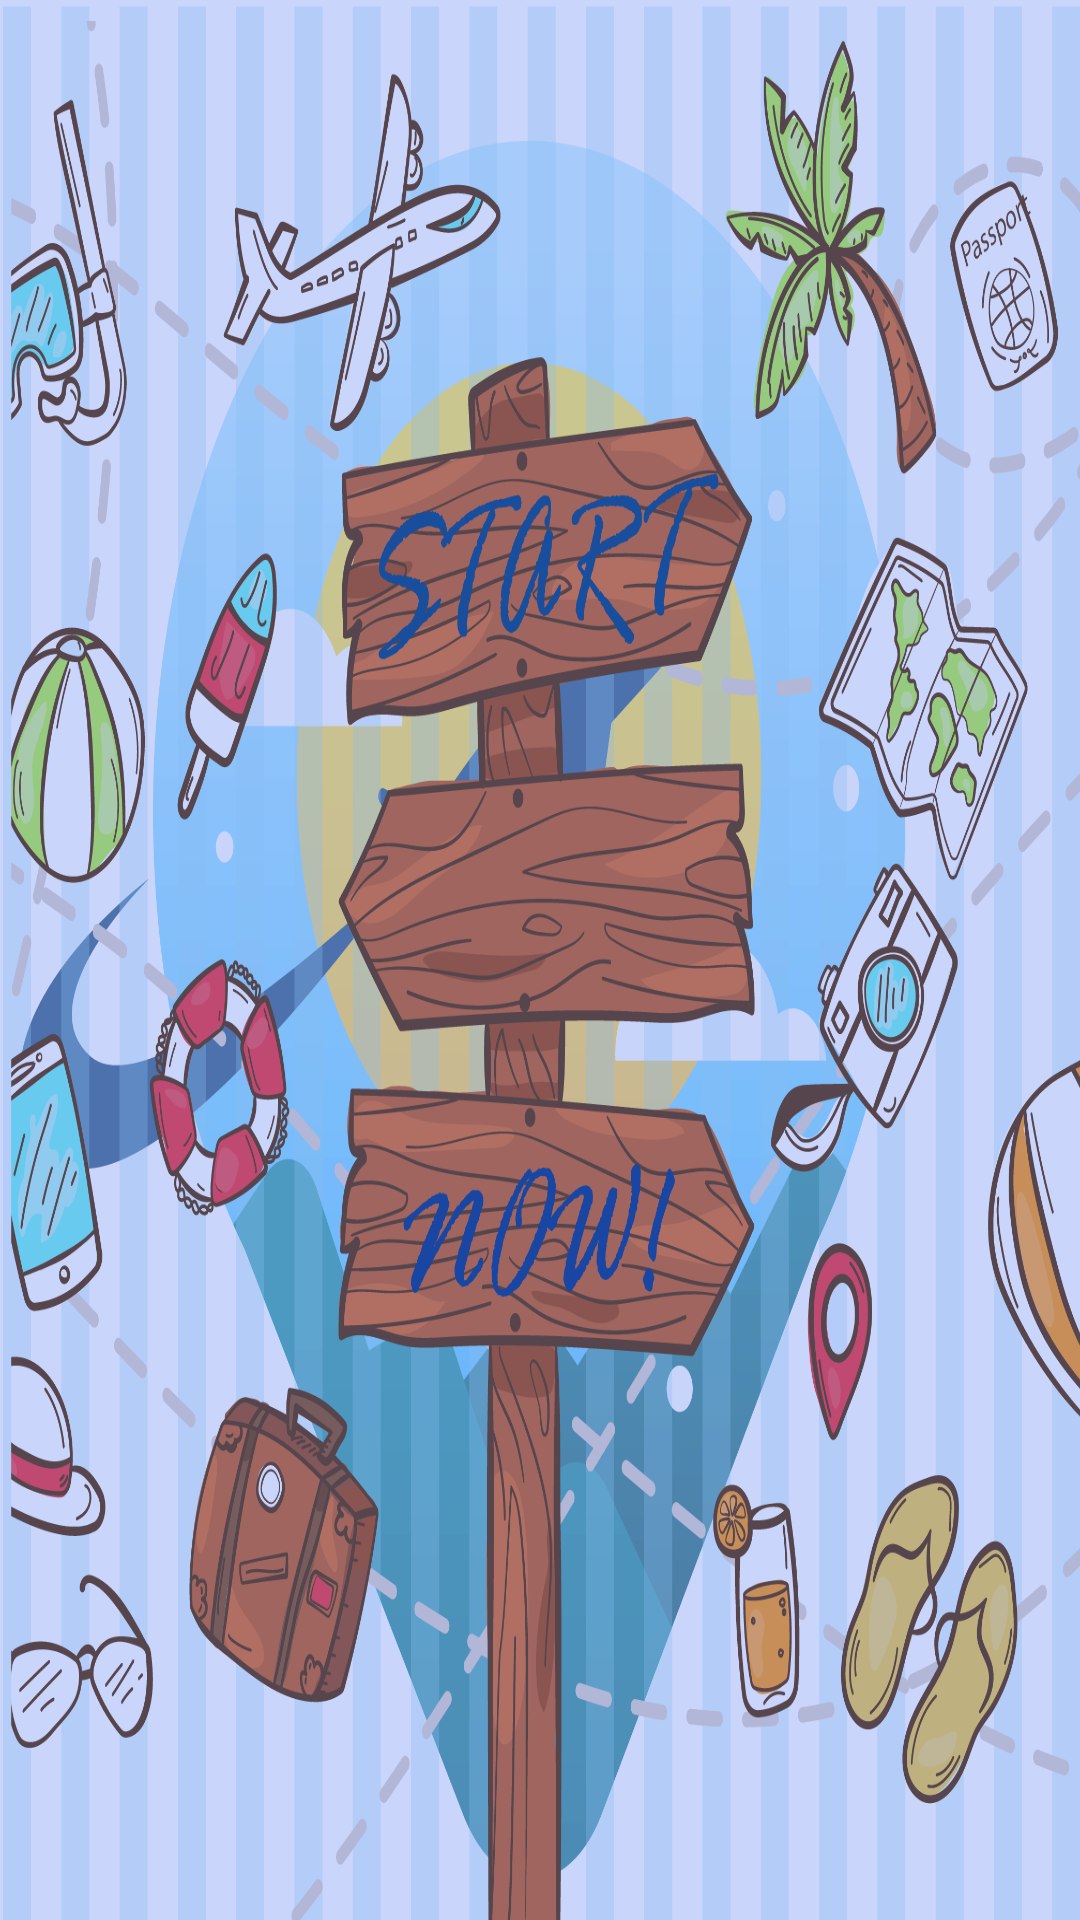

Android layout source for this screen:
<!-- AndroidManifest.xml: application theme Theme.Tripaway -->
<!-- res/layout/screen_four.xml -->
<?xml version="1.0" encoding="utf-8"?>
<androidx.constraintlayout.widget.ConstraintLayout xmlns:android="http://schemas.android.com/apk/res/android"
    xmlns:app="http://schemas.android.com/apk/res-auto"
    xmlns:tools="http://schemas.android.com/tools"
    android:id="@+id/relativeLayout4"
    android:layout_width="match_parent"
    android:layout_height="match_parent"
    android:background="@color/white">

    <ImageView
        android:id="@+id/imageView6"
        android:layout_width="0dp"
        android:layout_height="0dp"
        android:adjustViewBounds="true"
        android:scaleType="fitXY"
        android:src="@drawable/splash_screen4"
        app:layout_constraintBottom_toBottomOf="parent"
        app:layout_constraintEnd_toEndOf="parent"
        app:layout_constraintHorizontal_bias="0.5"
        app:layout_constraintStart_toStartOf="parent"
        app:layout_constraintTop_toTopOf="parent" />

    <View
        android:id="@+id/view5"
        android:layout_width="0dp"
        android:layout_height="0dp"
        android:alpha="0.3"
        android:background="#5175F6"
        app:layout_constraintBottom_toBottomOf="parent"
        app:layout_constraintEnd_toEndOf="parent"
        app:layout_constraintHorizontal_bias="0.5"
        app:layout_constraintStart_toStartOf="parent"
        app:layout_constraintTop_toTopOf="parent" />
</androidx.constraintlayout.widget.ConstraintLayout>
<!-- resources referenced by this layout -->
<resources>
  <color name="white">#FFFFFFFF</color>
  <!-- drawable splash_screen4: png bitmap (drawable, 814783 bytes) -->
  <style name="Theme.Tripaway" parent="Theme.MaterialComponents.DayNight.DarkActionBar">
          
          <item name="colorPrimary">@color/purple_500</item>
          <item name="colorPrimaryVariant">@color/purple_700</item>
          <item name="colorOnPrimary">@color/white</item>
          
          <item name="colorSecondary">@color/teal_200</item>
          <item name="colorSecondaryVariant">@color/teal_700</item>
          <item name="colorOnSecondary">@color/black</item>
          
          <item name="android:statusBarColor" tools:targetApi="l">?attr/colorPrimaryVariant</item>
          
      </style>
  <color name="purple_500">#60bddc</color>
  <color name="purple_700">#005f7b</color>
  <color name="teal_200">#FF03DAC5</color>
  <color name="teal_700">#FF018786</color>
  <color name="black">#FF000000</color>
</resources>
